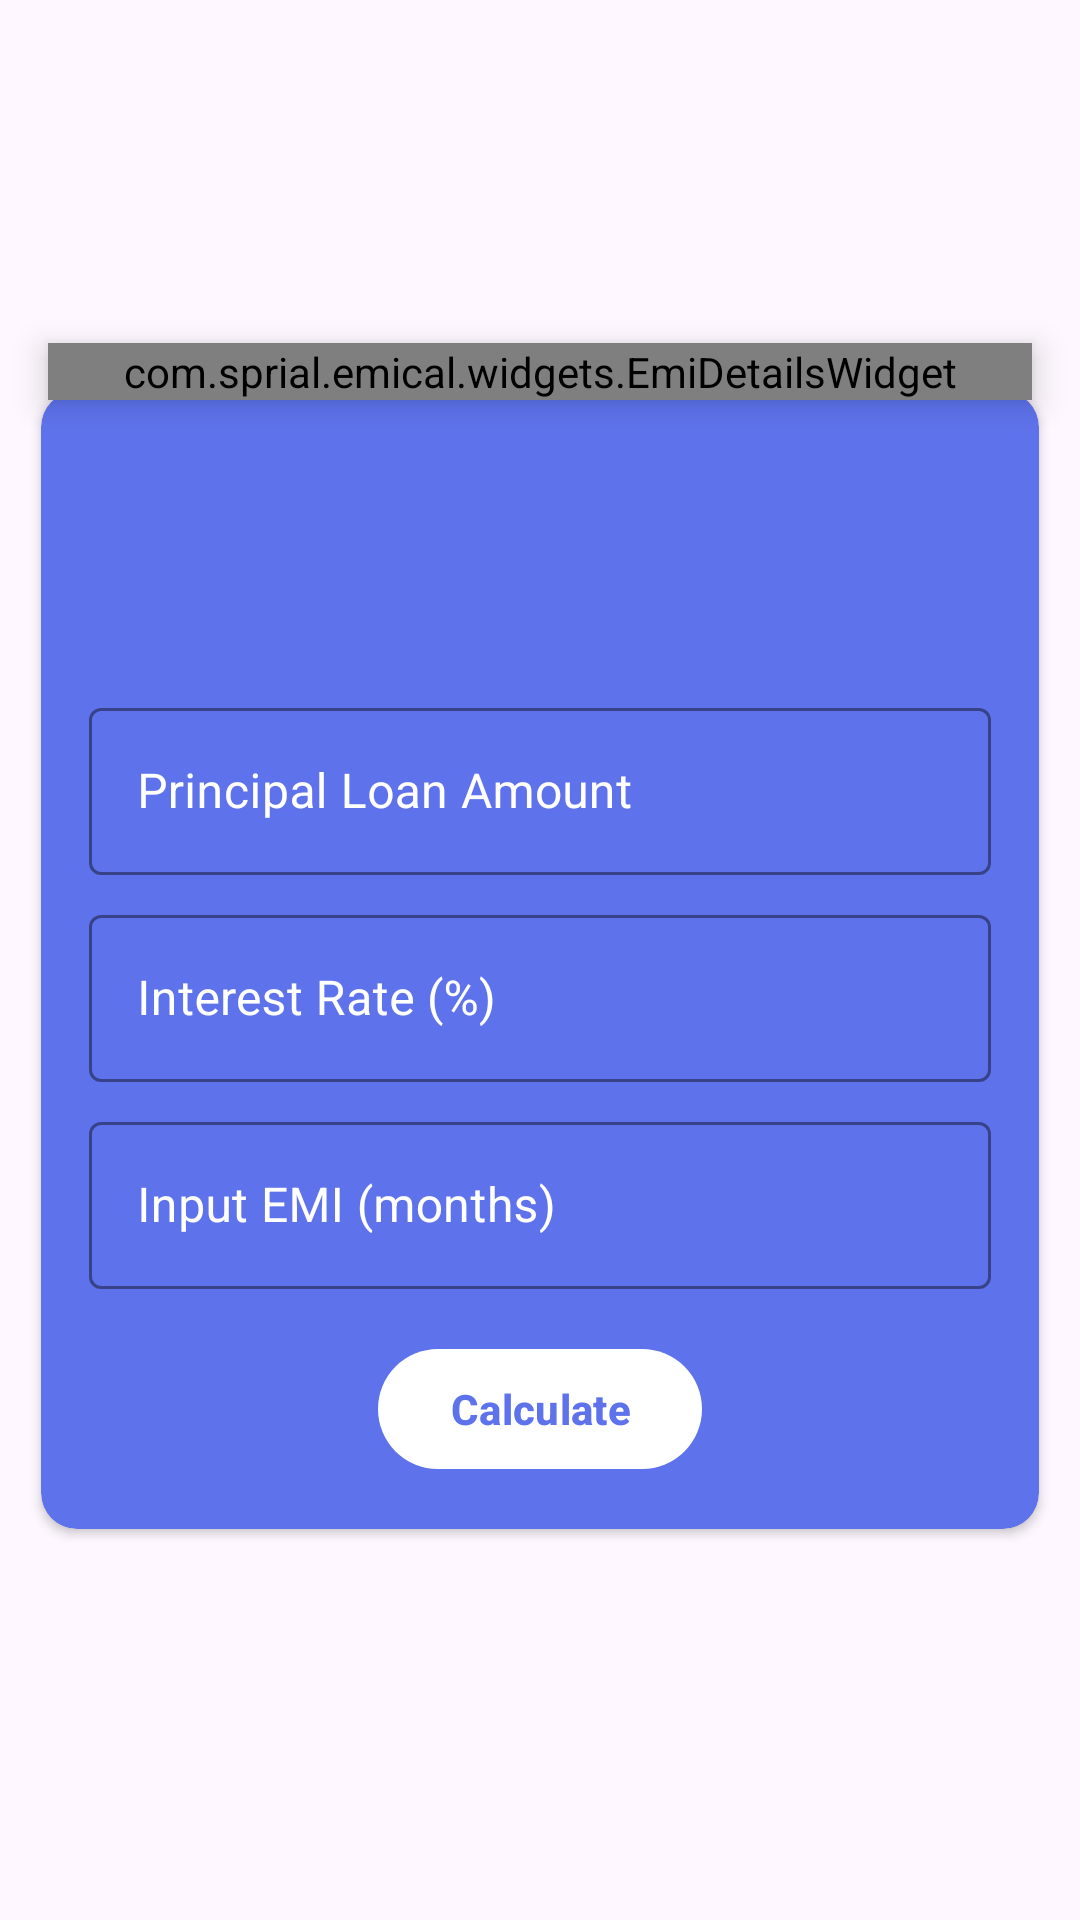

Write the Android layout XML for this screen, with the resource values it uses.
<!-- AndroidManifest.xml: application theme Theme.EMICal -->
<!-- res/layout/fragment_theme_default.xml -->
<?xml version="1.0" encoding="utf-8"?>
<androidx.constraintlayout.widget.ConstraintLayout xmlns:android="http://schemas.android.com/apk/res/android"
    xmlns:app="http://schemas.android.com/apk/res-auto"
    android:layout_width="match_parent"
    android:layout_height="match_parent"
    android:background="@color/bg_layout"
    xmlns:tools="http://schemas.android.com/tools">

    <com.google.android.material.card.MaterialCardView
        android:id="@+id/cvEmiInputs"
        android:layout_width="0dp"
        android:layout_height="wrap_content"
        android:layout_margin="8dp"
        android:layout_marginTop="59dp"
        android:visibility="visible"
        app:cardBackgroundColor="#5E72EB"
        app:cardCornerRadius="12dp"
        app:cardElevation="2dp"
        app:cardUseCompatPadding="true"
        app:layout_constraintBottom_toBottomOf="parent"
        app:layout_constraintEnd_toEndOf="parent"
        app:layout_constraintHorizontal_bias="0.0"
        app:layout_constraintStart_toStartOf="parent"
        app:layout_constraintTop_toTopOf="parent"
        app:strokeColor="@color/white"
        app:strokeWidth="0dp">

        <androidx.constraintlayout.widget.ConstraintLayout
            android:layout_width="match_parent"
            android:layout_height="wrap_content"
            android:layout_marginStart="16dp"
            android:layout_marginEnd="16dp"
            android:paddingTop="48dp"
            app:layout_constraintEnd_toEndOf="parent"
            app:layout_constraintStart_toStartOf="parent"
            app:layout_constraintTop_toBottomOf="@+id/cvEmiDetails">

            <TextView
                android:id="@+id/tvLoanAmountTitle"
                android:layout_width="0dp"
                android:layout_height="wrap_content"
                android:layout_marginTop="24dp"
                android:text="Loan Amount"
                android:textColor="#8A8A8A"
                android:textSize="15sp"
                android:visibility="invisible"
                app:layout_constraintEnd_toEndOf="parent"
                app:layout_constraintStart_toStartOf="parent"
                app:layout_constraintTop_toTopOf="parent" />

            <com.google.android.material.textfield.TextInputLayout
                android:id="@+id/tilLoanAmount"
                style="@style/Widget.MaterialComponents.TextInputLayout.OutlinedBox"
                android:layout_width="0dp"
                android:layout_height="wrap_content"
                android:layout_marginTop="8dp"
                android:textColorHint="@color/white"
                app:boxStrokeColor="@color/white"
                app:layout_constraintEnd_toEndOf="parent"
                app:layout_constraintStart_toStartOf="parent"
                app:layout_constraintTop_toBottomOf="@+id/tvLoanAmountTitle">

                <com.google.android.material.textfield.TextInputEditText
                    android:layout_width="match_parent"
                    android:layout_height="wrap_content"
                    android:digits="0987654321"
                    android:hint="Principal Loan Amount"
                    android:inputType="number"
                    android:maxLength="9"
                    android:imeOptions="actionNext"/>

            </com.google.android.material.textfield.TextInputLayout>

            <com.google.android.material.textfield.TextInputLayout
                android:id="@+id/tvInterestRate"
                style="@style/Widget.MaterialComponents.TextInputLayout.OutlinedBox"
                android:layout_width="0dp"
                android:layout_height="wrap_content"
                android:layout_marginTop="8dp"
                android:textColorHint="@color/white"
                app:boxStrokeColor="@color/white"
                app:layout_constraintEnd_toEndOf="parent"
                app:layout_constraintStart_toStartOf="parent"
                app:layout_constraintTop_toBottomOf="@+id/tilLoanAmount">

                <com.google.android.material.textfield.TextInputEditText
                    android:layout_width="match_parent"
                    android:layout_height="wrap_content"
                    android:digits="0987654321."
                    android:hint="Interest Rate (%)"
                    android:inputType="number"
                    android:maxLength="5"
                    android:textColor="@color/white"
                    android:imeOptions="actionNext"/>

            </com.google.android.material.textfield.TextInputLayout>

            <com.google.android.material.textfield.TextInputLayout
                android:id="@+id/tvTenure"
                style="@style/Widget.MaterialComponents.TextInputLayout.OutlinedBox"
                android:layout_width="0dp"
                android:layout_height="wrap_content"
                android:layout_marginTop="8dp"
                android:textColorHint="@color/white"
                app:boxStrokeColor="@color/white"
                app:layout_constraintEnd_toEndOf="parent"
                app:layout_constraintStart_toStartOf="parent"
                app:layout_constraintTop_toBottomOf="@+id/tvInterestRate">

                <com.google.android.material.textfield.TextInputEditText
                    android:layout_width="match_parent"
                    android:layout_height="wrap_content"
                    android:digits="0987654321"
                    android:hint="Input EMI (months)"
                    android:inputType="number"
                    android:maxLength="3"
                    android:textColor="@color/white"
                    android:imeOptions="actionGo"/>

            </com.google.android.material.textfield.TextInputLayout>

            <com.google.android.material.button.MaterialButton
                android:id="@+id/btnEmiCalculate"
                android:layout_width="wrap_content"
                android:layout_height="wrap_content"
                android:layout_marginTop="16dp"
                android:layout_marginBottom="16dp"
                android:text="Calculate"
                android:textColor="@color/color_primary"
                android:textStyle="bold"
                app:backgroundTint="@color/white"
                app:layout_constraintBottom_toBottomOf="parent"
                app:layout_constraintEnd_toEndOf="parent"
                app:layout_constraintStart_toStartOf="parent"
                app:layout_constraintTop_toBottomOf="@+id/tvTenure" />

        </androidx.constraintlayout.widget.ConstraintLayout>

    </com.google.android.material.card.MaterialCardView>

    <com.sprial.emical.widgets.EmiDetailsWidget
        android:id="@+id/cvEmiDetails"
        android:layout_width="0dp"
        android:layout_height="wrap_content"
        android:layout_marginStart="8dp"
        android:layout_marginTop="24dp"
        android:layout_marginEnd="8dp"
        android:translationZ="6dp"
        android:visibility="visible"
        app:cardBackgroundColor="@color/white"
        app:cardCornerRadius="16dp"
        app:cardElevation="4dp"
        app:cardUseCompatPadding="true"
        app:layout_constraintBottom_toTopOf="@+id/cvEmiInputs"
        app:layout_constraintEnd_toEndOf="@+id/cvEmiInputs"
        app:layout_constraintStart_toStartOf="@+id/cvEmiInputs"
        app:layout_constraintTop_toTopOf="@+id/cvEmiInputs"
        app:layout_constraintVertical_bias="0.0"
        app:strokeColor="@color/white" />

</androidx.constraintlayout.widget.ConstraintLayout>
<!-- resources referenced by this layout -->
<resources>
  <color name="color_primary">#5E72EB</color>
  <color name="white">#FFFFFFFF</color>
  <style name="Theme.EMICal" parent="Base.Theme.EMICal" />
  <style name="Base.Theme.EMICal" parent="Theme.Material3.DayNight.NoActionBar">
          
          
      </style>
</resources>
